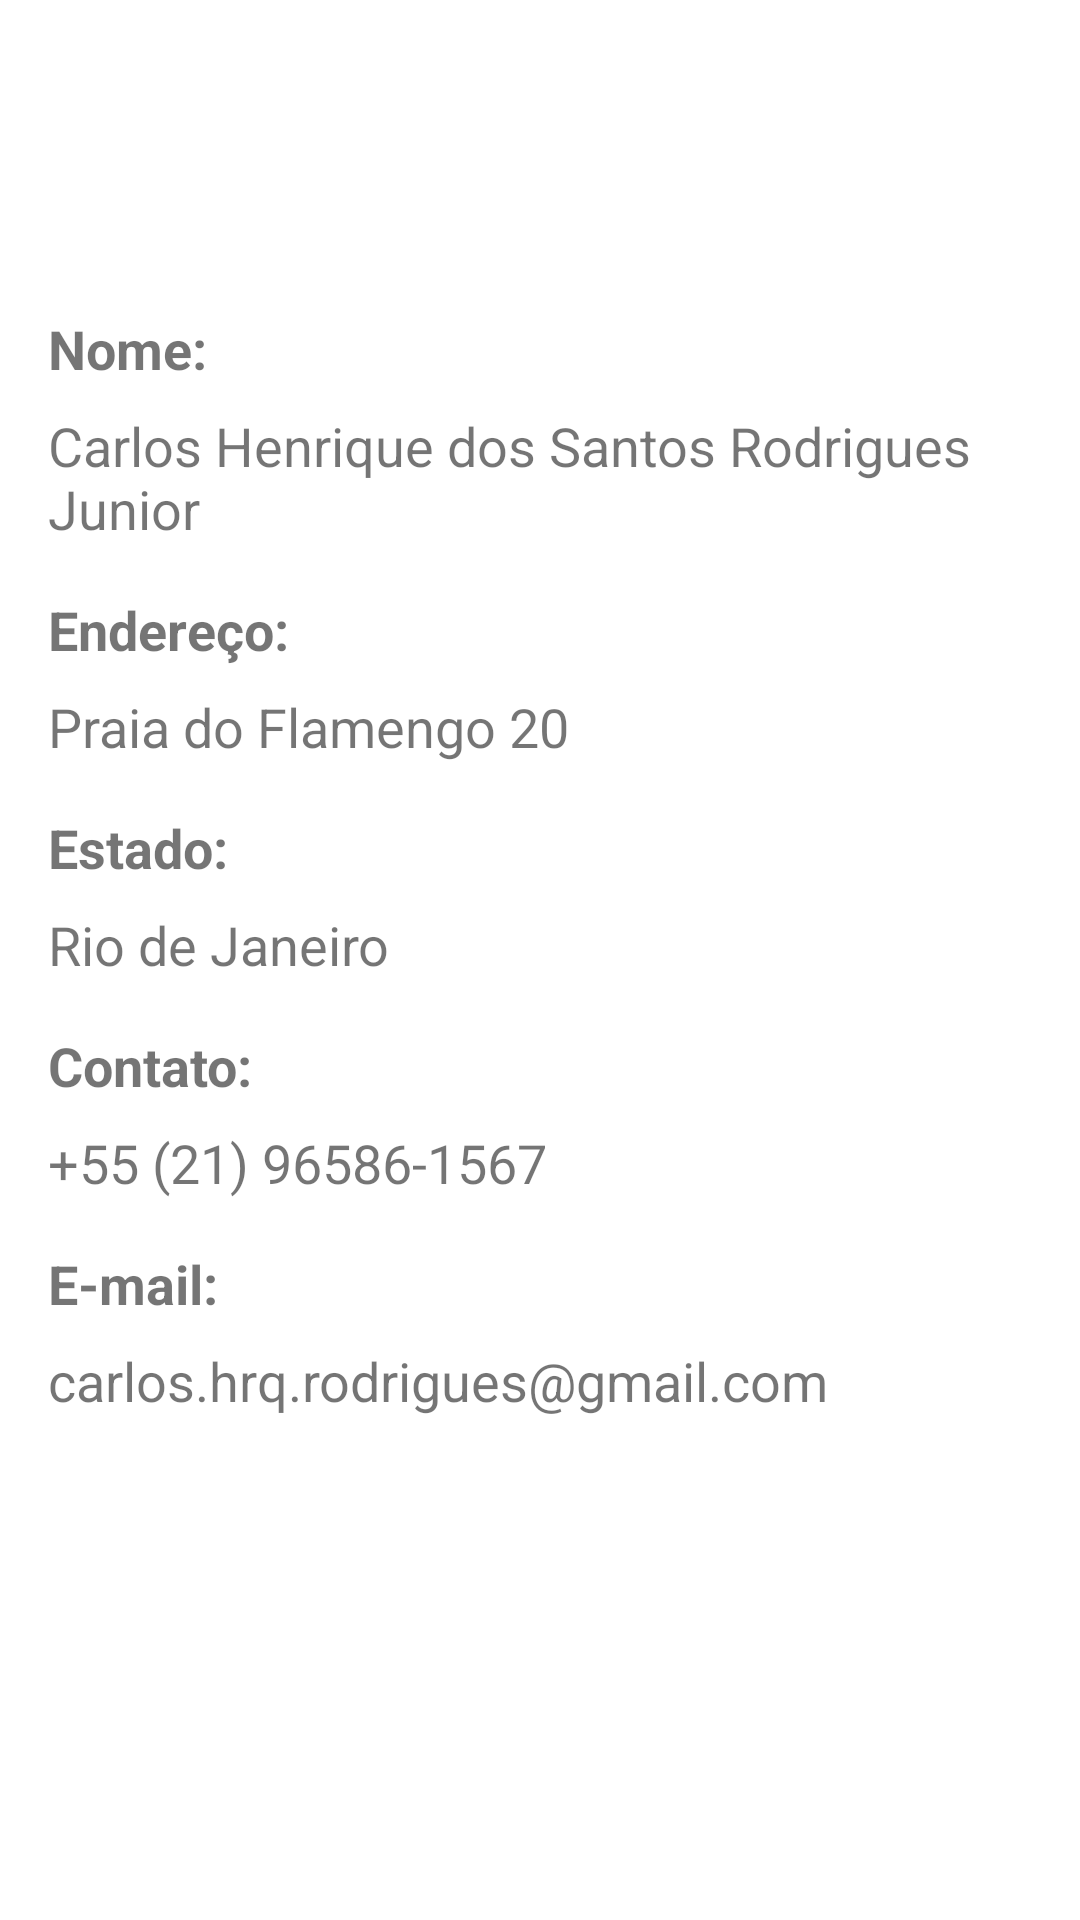

Layout XML and referenced resources for this Android screen:
<!-- AndroidManifest.xml: application theme Theme.AssessmentInterfacesAndroid -->
<!-- res/layout/fragment_home.xml -->
<?xml version="1.0" encoding="utf-8"?>
<androidx.constraintlayout.widget.ConstraintLayout xmlns:android="http://schemas.android.com/apk/res/android"
    xmlns:app="http://schemas.android.com/apk/res-auto"
    xmlns:tools="http://schemas.android.com/tools"
    android:layout_width="match_parent"
    android:layout_height="match_parent"
    tools:context=".ui.InformacoesPessoais.InformacoesPessoaisFragment">

    <TextView
        android:id="@+id/textView2"
        android:layout_width="0dp"
        android:layout_height="wrap_content"
        android:layout_marginStart="16dp"
        android:layout_marginTop="104dp"
        android:layout_marginEnd="8dp"
        android:text="Nome:"
        android:textSize="18sp"
        android:textStyle="bold"
        app:layout_constraintEnd_toEndOf="parent"
        app:layout_constraintHorizontal_bias="0.022"
        app:layout_constraintStart_toStartOf="parent"
        app:layout_constraintTop_toTopOf="parent" />

    <TextView
        android:id="@+id/textView3"
        android:layout_width="0dp"
        android:layout_height="wrap_content"
        android:layout_marginStart="16dp"
        android:layout_marginTop="8dp"
        android:layout_marginEnd="8dp"
        android:text="Carlos Henrique dos Santos Rodrigues Junior"
        android:textSize="18sp"
        app:layout_constraintEnd_toEndOf="parent"
        app:layout_constraintStart_toStartOf="parent"
        app:layout_constraintTop_toBottomOf="@+id/textView2" />

    <TextView
        android:id="@+id/textView5"
        android:layout_width="0dp"
        android:layout_height="wrap_content"
        android:layout_marginStart="16dp"
        android:layout_marginTop="8dp"
        android:layout_marginEnd="8dp"
        android:text="Praia do Flamengo 20"
        android:textSize="18sp"
        app:layout_constraintEnd_toEndOf="parent"
        app:layout_constraintStart_toStartOf="parent"
        app:layout_constraintTop_toBottomOf="@+id/textView4" />

    <TextView
        android:id="@+id/textView4"
        android:layout_width="0dp"
        android:layout_height="wrap_content"
        android:layout_marginStart="16dp"
        android:layout_marginTop="16dp"
        android:layout_marginEnd="8dp"
        android:text="Endereço:"
        android:textSize="18sp"
        android:textStyle="bold"
        app:layout_constraintEnd_toEndOf="parent"
        app:layout_constraintStart_toStartOf="parent"
        app:layout_constraintTop_toBottomOf="@+id/textView3" />

    <TextView
        android:id="@+id/textView6"
        android:layout_width="0dp"
        android:layout_height="wrap_content"
        android:layout_marginStart="16dp"
        android:layout_marginTop="16dp"
        android:layout_marginEnd="8dp"
        android:text="Estado:"
        android:textSize="18sp"
        android:textStyle="bold"
        app:layout_constraintEnd_toEndOf="parent"
        app:layout_constraintStart_toStartOf="parent"
        app:layout_constraintTop_toBottomOf="@+id/textView5" />

    <TextView
        android:id="@+id/textView7"
        android:layout_width="0dp"
        android:layout_height="wrap_content"
        android:layout_marginStart="16dp"
        android:layout_marginTop="8dp"
        android:layout_marginEnd="8dp"
        android:text="Rio de Janeiro"
        android:textSize="18sp"
        app:layout_constraintEnd_toEndOf="parent"
        app:layout_constraintStart_toStartOf="parent"
        app:layout_constraintTop_toBottomOf="@+id/textView6" />

    <TextView
        android:id="@+id/textView8"
        android:layout_width="0dp"
        android:layout_height="wrap_content"
        android:layout_marginStart="16dp"
        android:layout_marginTop="16dp"
        android:layout_marginEnd="8dp"
        android:text="Contato:"
        android:textSize="18sp"
        android:textStyle="bold"
        app:layout_constraintEnd_toEndOf="parent"
        app:layout_constraintStart_toStartOf="parent"
        app:layout_constraintTop_toBottomOf="@+id/textView7" />

    <TextView
        android:id="@+id/textView9"
        android:layout_width="0dp"
        android:layout_height="wrap_content"
        android:layout_marginStart="16dp"
        android:layout_marginTop="8dp"
        android:layout_marginEnd="8dp"
        android:text="+55 (21) 96586-1567"
        android:textSize="18sp"
        app:layout_constraintEnd_toEndOf="parent"
        app:layout_constraintStart_toStartOf="parent"
        app:layout_constraintTop_toBottomOf="@+id/textView8" />

    <TextView
        android:id="@+id/textView10"
        android:layout_width="0dp"
        android:layout_height="wrap_content"
        android:layout_marginStart="16dp"
        android:layout_marginTop="16dp"
        android:layout_marginEnd="8dp"
        android:text="E-mail:"
        android:textSize="18sp"
        android:textStyle="bold"
        app:layout_constraintEnd_toEndOf="parent"
        app:layout_constraintStart_toStartOf="parent"
        app:layout_constraintTop_toBottomOf="@+id/textView9" />

    <TextView
        android:id="@+id/textView11"
        android:layout_width="0dp"
        android:layout_height="wrap_content"
        android:layout_marginStart="16dp"
        android:layout_marginTop="8dp"
        android:layout_marginEnd="8dp"
        android:text="carlos.hrq.rodrigues@gmail.com"
        android:textSize="18sp"
        app:layout_constraintEnd_toEndOf="parent"
        app:layout_constraintStart_toStartOf="parent"
        app:layout_constraintTop_toBottomOf="@+id/textView10" />

</androidx.constraintlayout.widget.ConstraintLayout>
<!-- resources referenced by this layout -->
<resources>
  <style name="Theme.AssessmentInterfacesAndroid" parent="Theme.MaterialComponents.DayNight.DarkActionBar">
          
          <item name="colorPrimary">@color/purple_500</item>
          <item name="colorPrimaryVariant">@color/purple_700</item>
          <item name="colorOnPrimary">@color/white</item>
          
          <item name="colorSecondary">@color/teal_200</item>
          <item name="colorSecondaryVariant">@color/teal_700</item>
          <item name="colorOnSecondary">@color/black</item>
          
          <item name="android:statusBarColor" tools:targetApi="l">?attr/colorPrimaryVariant</item>
          
      </style>
  <!-- not gathered from this repository: default colours our renderer supplied (Android Studio template values) -->
  <color name="purple_500">#FF6200EE</color>
  <color name="purple_700">#FF3700B3</color>
  <color name="teal_200">#FF03DAC5</color>
  <color name="teal_700">#FF018786</color>
  <color name="black">#FF000000</color>
  <color name="white">#FFFFFFFF</color>
</resources>
